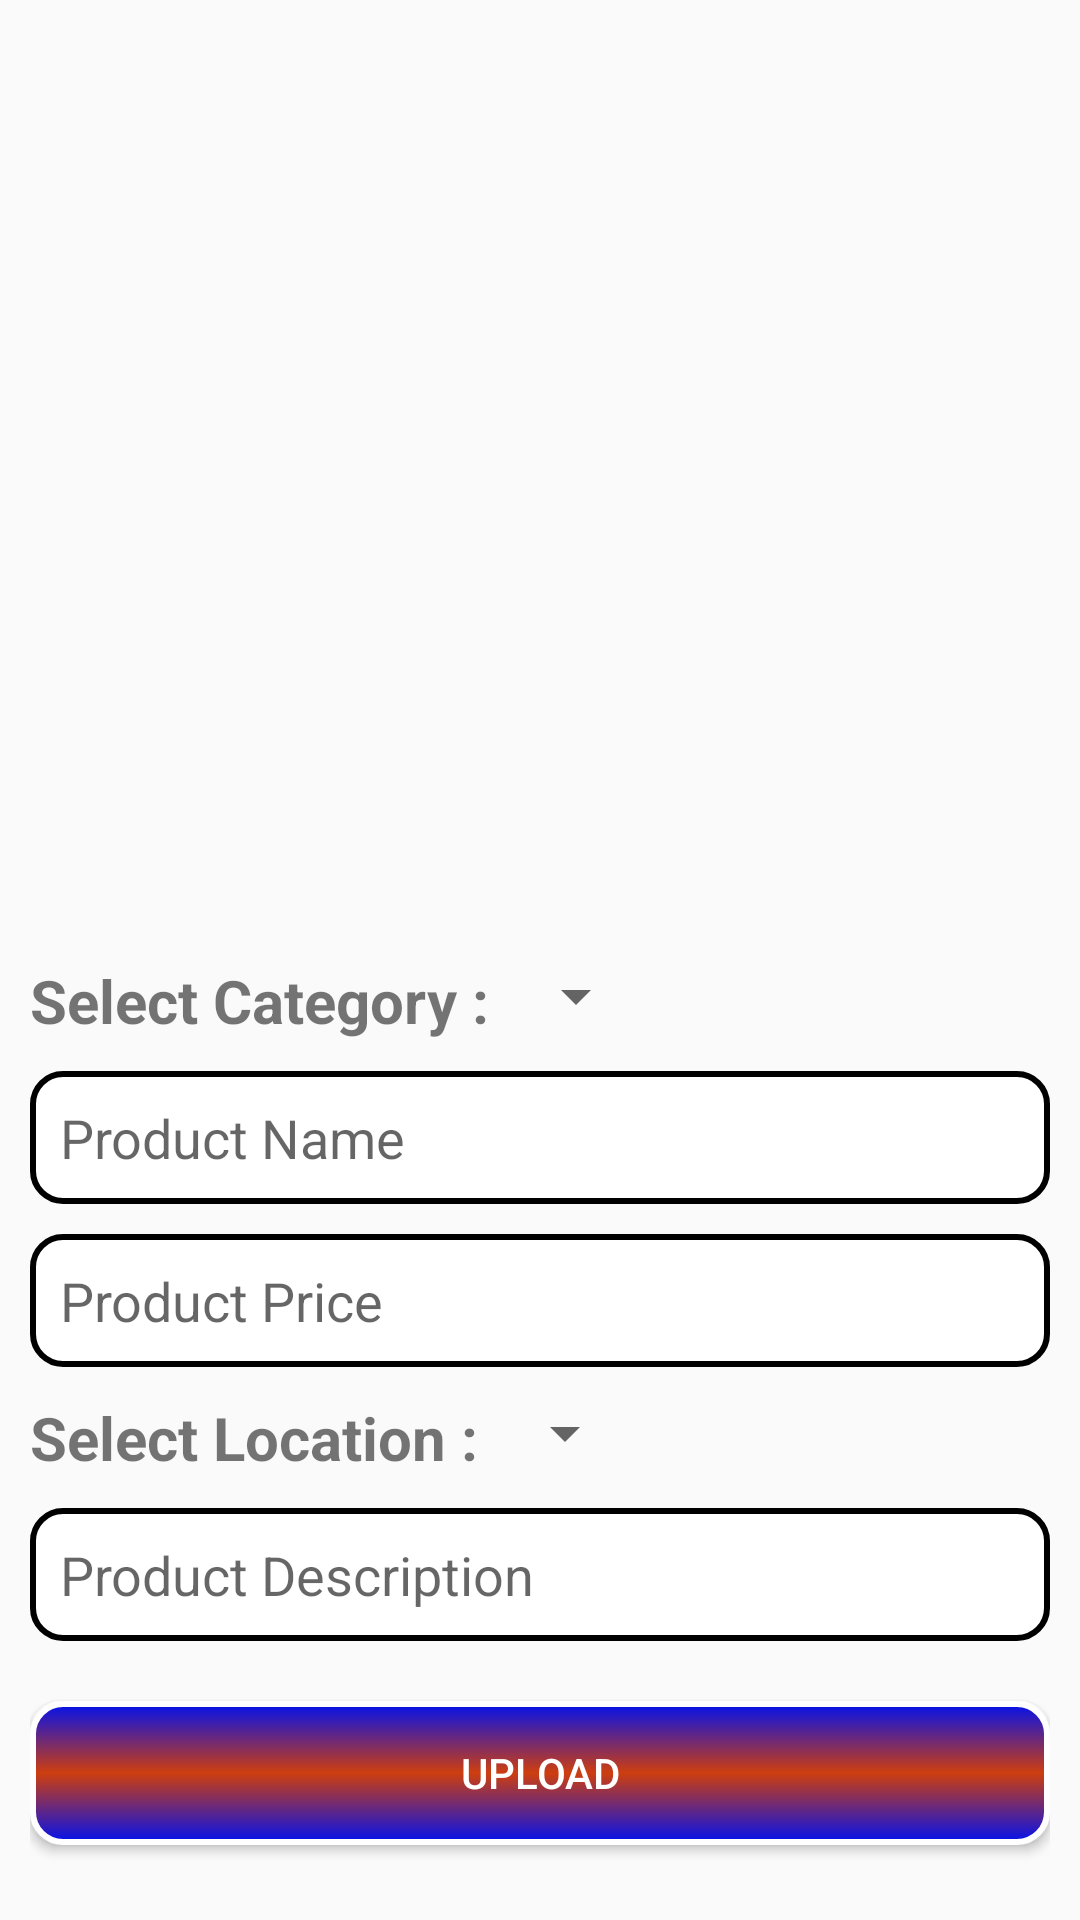

Write the Android layout XML for this screen, with the resource values it uses.
<!-- AndroidManifest.xml: application theme Theme.StudentServiceClintDemo -->
<!-- res/layout/activity_post_for_product.xml -->
<?xml version="1.0" encoding="utf-8"?>
<androidx.constraintlayout.widget.ConstraintLayout
    xmlns:android="http://schemas.android.com/apk/res/android"
    xmlns:app="http://schemas.android.com/apk/res-auto"
    xmlns:tools="http://schemas.android.com/tools"
    android:id="@+id/main"
    android:layout_width="match_parent"
    android:layout_height="match_parent"
    tools:context=".activity.PostForProductActivity">

    <LinearLayout
        android:layout_width="match_parent"
        android:layout_height="match_parent"
        android:padding="10dp"
        android:orientation="vertical">
        <ImageView
            android:id="@+id/image_selection_id"
            android:src="@drawable/imge_selection"
            android:layout_width="match_parent"
            android:layout_height="300dp"/>
        <LinearLayout
            android:layout_marginTop="10dp"
            android:layout_width="match_parent"
            android:layout_height="wrap_content"
            android:orientation="horizontal">
            <TextView
                android:layout_width="wrap_content"
                android:layout_height="wrap_content"
                android:textStyle="bold"
                android:textSize="20sp"
                android:text="Select Category : "/>
            <Spinner
                android:id="@+id/product_category_id"
                android:layout_width="wrap_content"
                android:layout_height="wrap_content"/>

        </LinearLayout>
        <EditText
            android:id="@+id/product_name_id"
            android:layout_width="match_parent"
            android:layout_height="wrap_content"
            android:layout_marginTop="10dp"
            android:background="@drawable/edit_text_bg"
            android:padding="10dp"
            android:hint="Product Name"/>
        <EditText
            android:id="@+id/product_price"
            android:layout_width="match_parent"
            android:layout_height="wrap_content"
            android:layout_marginTop="10dp"
            android:background="@drawable/edit_text_bg"
            android:padding="10dp"
            android:inputType="number"
            android:hint="Product Price"/>
        <LinearLayout
            android:layout_marginTop="10dp"
            android:layout_width="match_parent"
            android:layout_height="wrap_content"
            android:orientation="horizontal">
            <TextView
                android:layout_width="wrap_content"
                android:layout_height="wrap_content"
                android:text="Select Location : "
                android:textStyle="bold"
                android:textSize="20sp"/>
            <Spinner
                android:id="@+id/product_location_id"
                android:layout_width="wrap_content"
                android:layout_height="wrap_content"/>
        </LinearLayout>
        <EditText
            android:id="@+id/product_description_id"
            android:layout_width="match_parent"
            android:layout_height="wrap_content"
            android:layout_marginTop="10dp"
            android:background="@drawable/edit_text_bg"
            android:padding="10dp"
            android:hint="Product Description"/>
        <Button
            android:id="@+id/upload_product_button_id"
            android:layout_marginTop="20sp"
            android:layout_width="match_parent"
            android:layout_height="wrap_content"
            android:text="Upload"
            android:textColor="@color/white"
            android:background="@drawable/button_background_blue_to_tia"/>
    </LinearLayout>




</androidx.constraintlayout.widget.ConstraintLayout>
<!-- resources referenced by this layout -->
<resources>
  <color name="white">#FFFFFFFF</color>
  <!-- drawable button_background_blue_to_tia (drawable) -->
  <?xml version="1.0" encoding="utf-8"?>
  <selector xmlns:android="http://schemas.android.com/apk/res/android">
  
      <item>
          <shape android:shape="rectangle">
              <corners android:radius="10dp"/>
              <stroke
                  android:width="2dp"
                  android:color="@color/white"/>
              <gradient
                  android:startColor="@color/blue"
                  android:centerColor="@color/orange"
                  android:endColor="@color/blue"
                  android:angle="270"
                  android:gradientRadius="50dp"/>
          </shape>
      </item>
  
  </selector>
  <!-- drawable edit_text_bg (drawable) -->
  <?xml version="1.0" encoding="utf-8"?>
  <selector xmlns:android="http://schemas.android.com/apk/res/android">
      <item>
          <shape android:shape="rectangle">
              <solid android:color="@color/white"/>
              <corners android:radius="10dp"/>
              <stroke
                  android:width="2dp"
                  android:color="@color/black"/>
          </shape>
      </item>
  </selector>
  <style name="Theme.StudentServiceClintDemo" parent="Base.Theme.StudentServiceClintDemo" />
  <color name="blue">#0412EB</color>
  <color name="orange">#CE3E0E</color>
  <color name="black">#FF000000</color>
  <style name="Base.Theme.StudentServiceClintDemo" parent="Theme.AppCompat.Light.NoActionBar">
          
          
      </style>
</resources>
